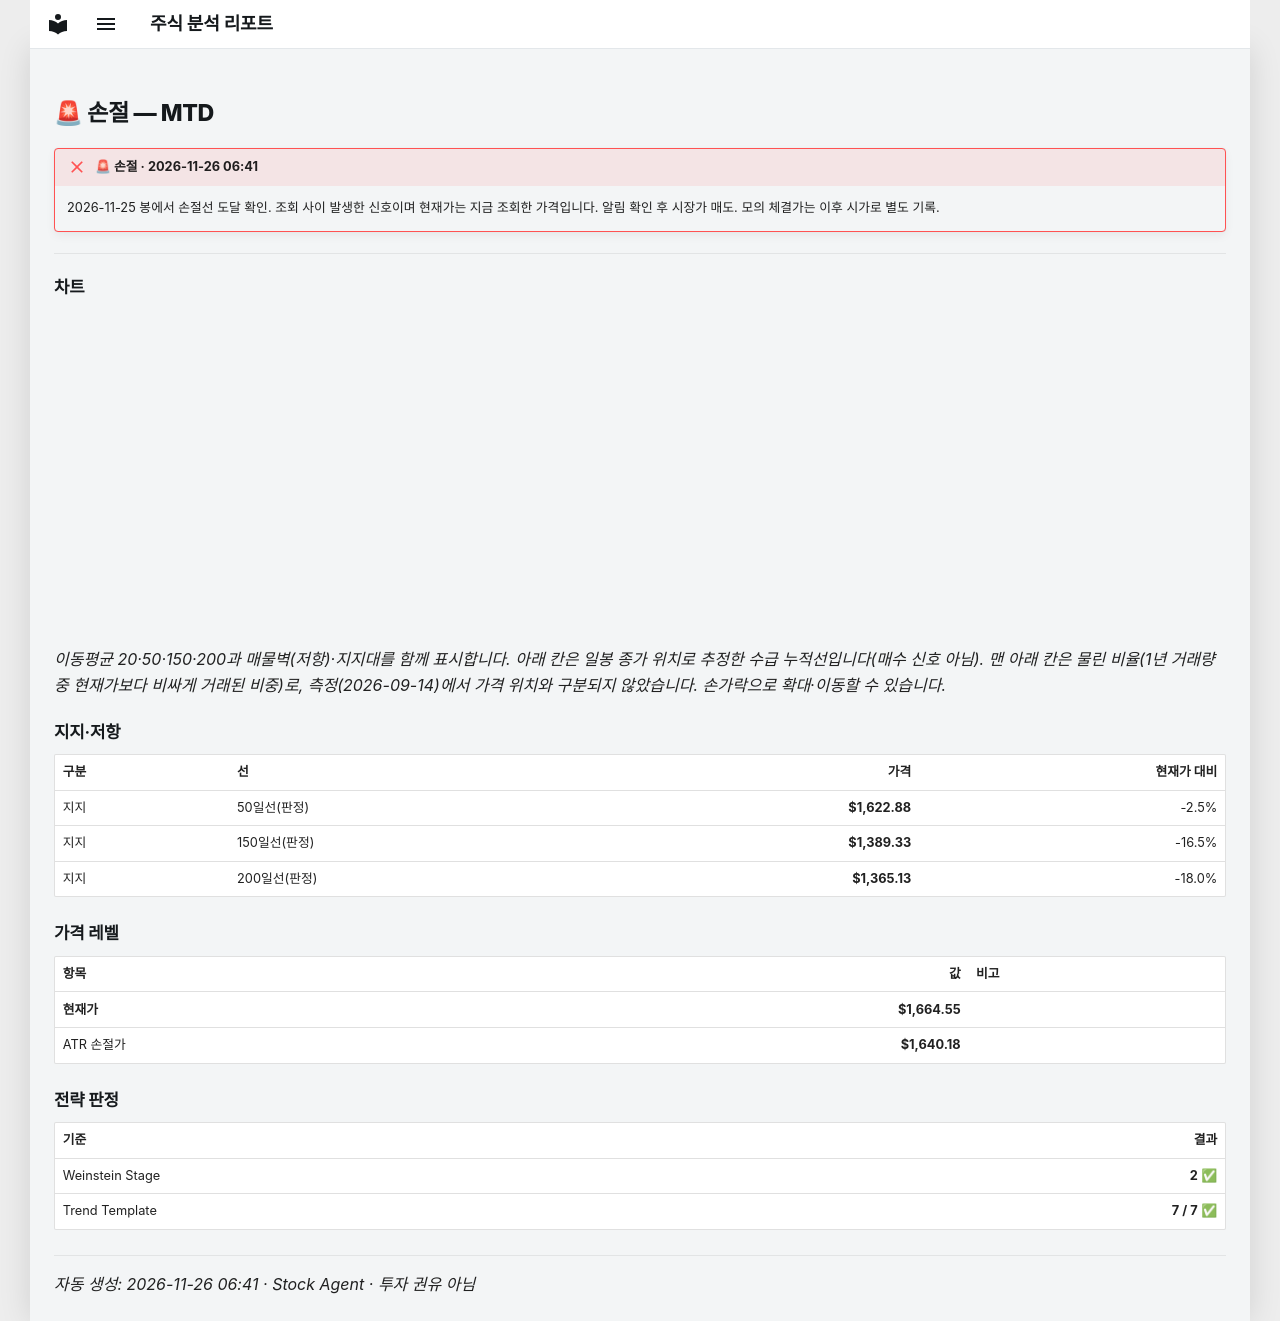

repository: soloandco/stock-reports · page: alerts/20261126-mtd-stop_hit/index.html · generator: mkdocs

---
title: "🚨 손절 — MTD"
ticker: MTD
alert: "🚨 손절"
created: 2026-11-26
comments: true
---

# 🚨 손절 — MTD

!!! failure "🚨 손절 · 2026-11-26 06:41"
    2026-11-25 봉에서 손절선 도달 확인. 조회 사이 발생한 신호이며 현재가는 지금 조회한 가격입니다. 알림 확인 후 시장가 매도. 모의 체결가는 이후 시가로 별도 기록.

---

## 차트

<div class="stock-chart" data-src="../charts/20261126-mtd-stop_hit.json"></div>

_이동평균 20·50·150·200과 매물벽(저항)·지지대를 함께 표시합니다. 아래 칸은 일봉 종가 위치로 추정한 수급 누적선입니다(매수 신호 아님). 맨 아래 칸은 물린 비율(1년 거래량 중 현재가보다 비싸게 거래된 비중)로, 측정(2026-09-14)에서 가격 위치와 구분되지 않았습니다. 손가락으로 확대·이동할 수 있습니다._

## 지지·저항

| 구분 | 선 | 가격 | 현재가 대비 |
|:-----|:---|-----:|-----------:|
| 지지 | 50일선(판정) | **$1,622.88** | -2.5% |
| 지지 | 150일선(판정) | **$1,389.33** | -16.5% |
| 지지 | 200일선(판정) | **$1,365.13** | -18.0% |

## 가격 레벨

| 항목 | 값 | 비고 |
|:-----|---:|:-----|
| **현재가** | **$1,664.55** | |
| ATR 손절가 | **$1,640.18** | |

## 전략 판정

| 기준 | 결과 |
|:-----|-----:|
| Weinstein Stage | **2** ✅ |
| Trend Template | **7 / 7** ✅ |

---
_자동 생성: 2026-11-26 06:41 · Stock Agent · 투자 권유 아님_
